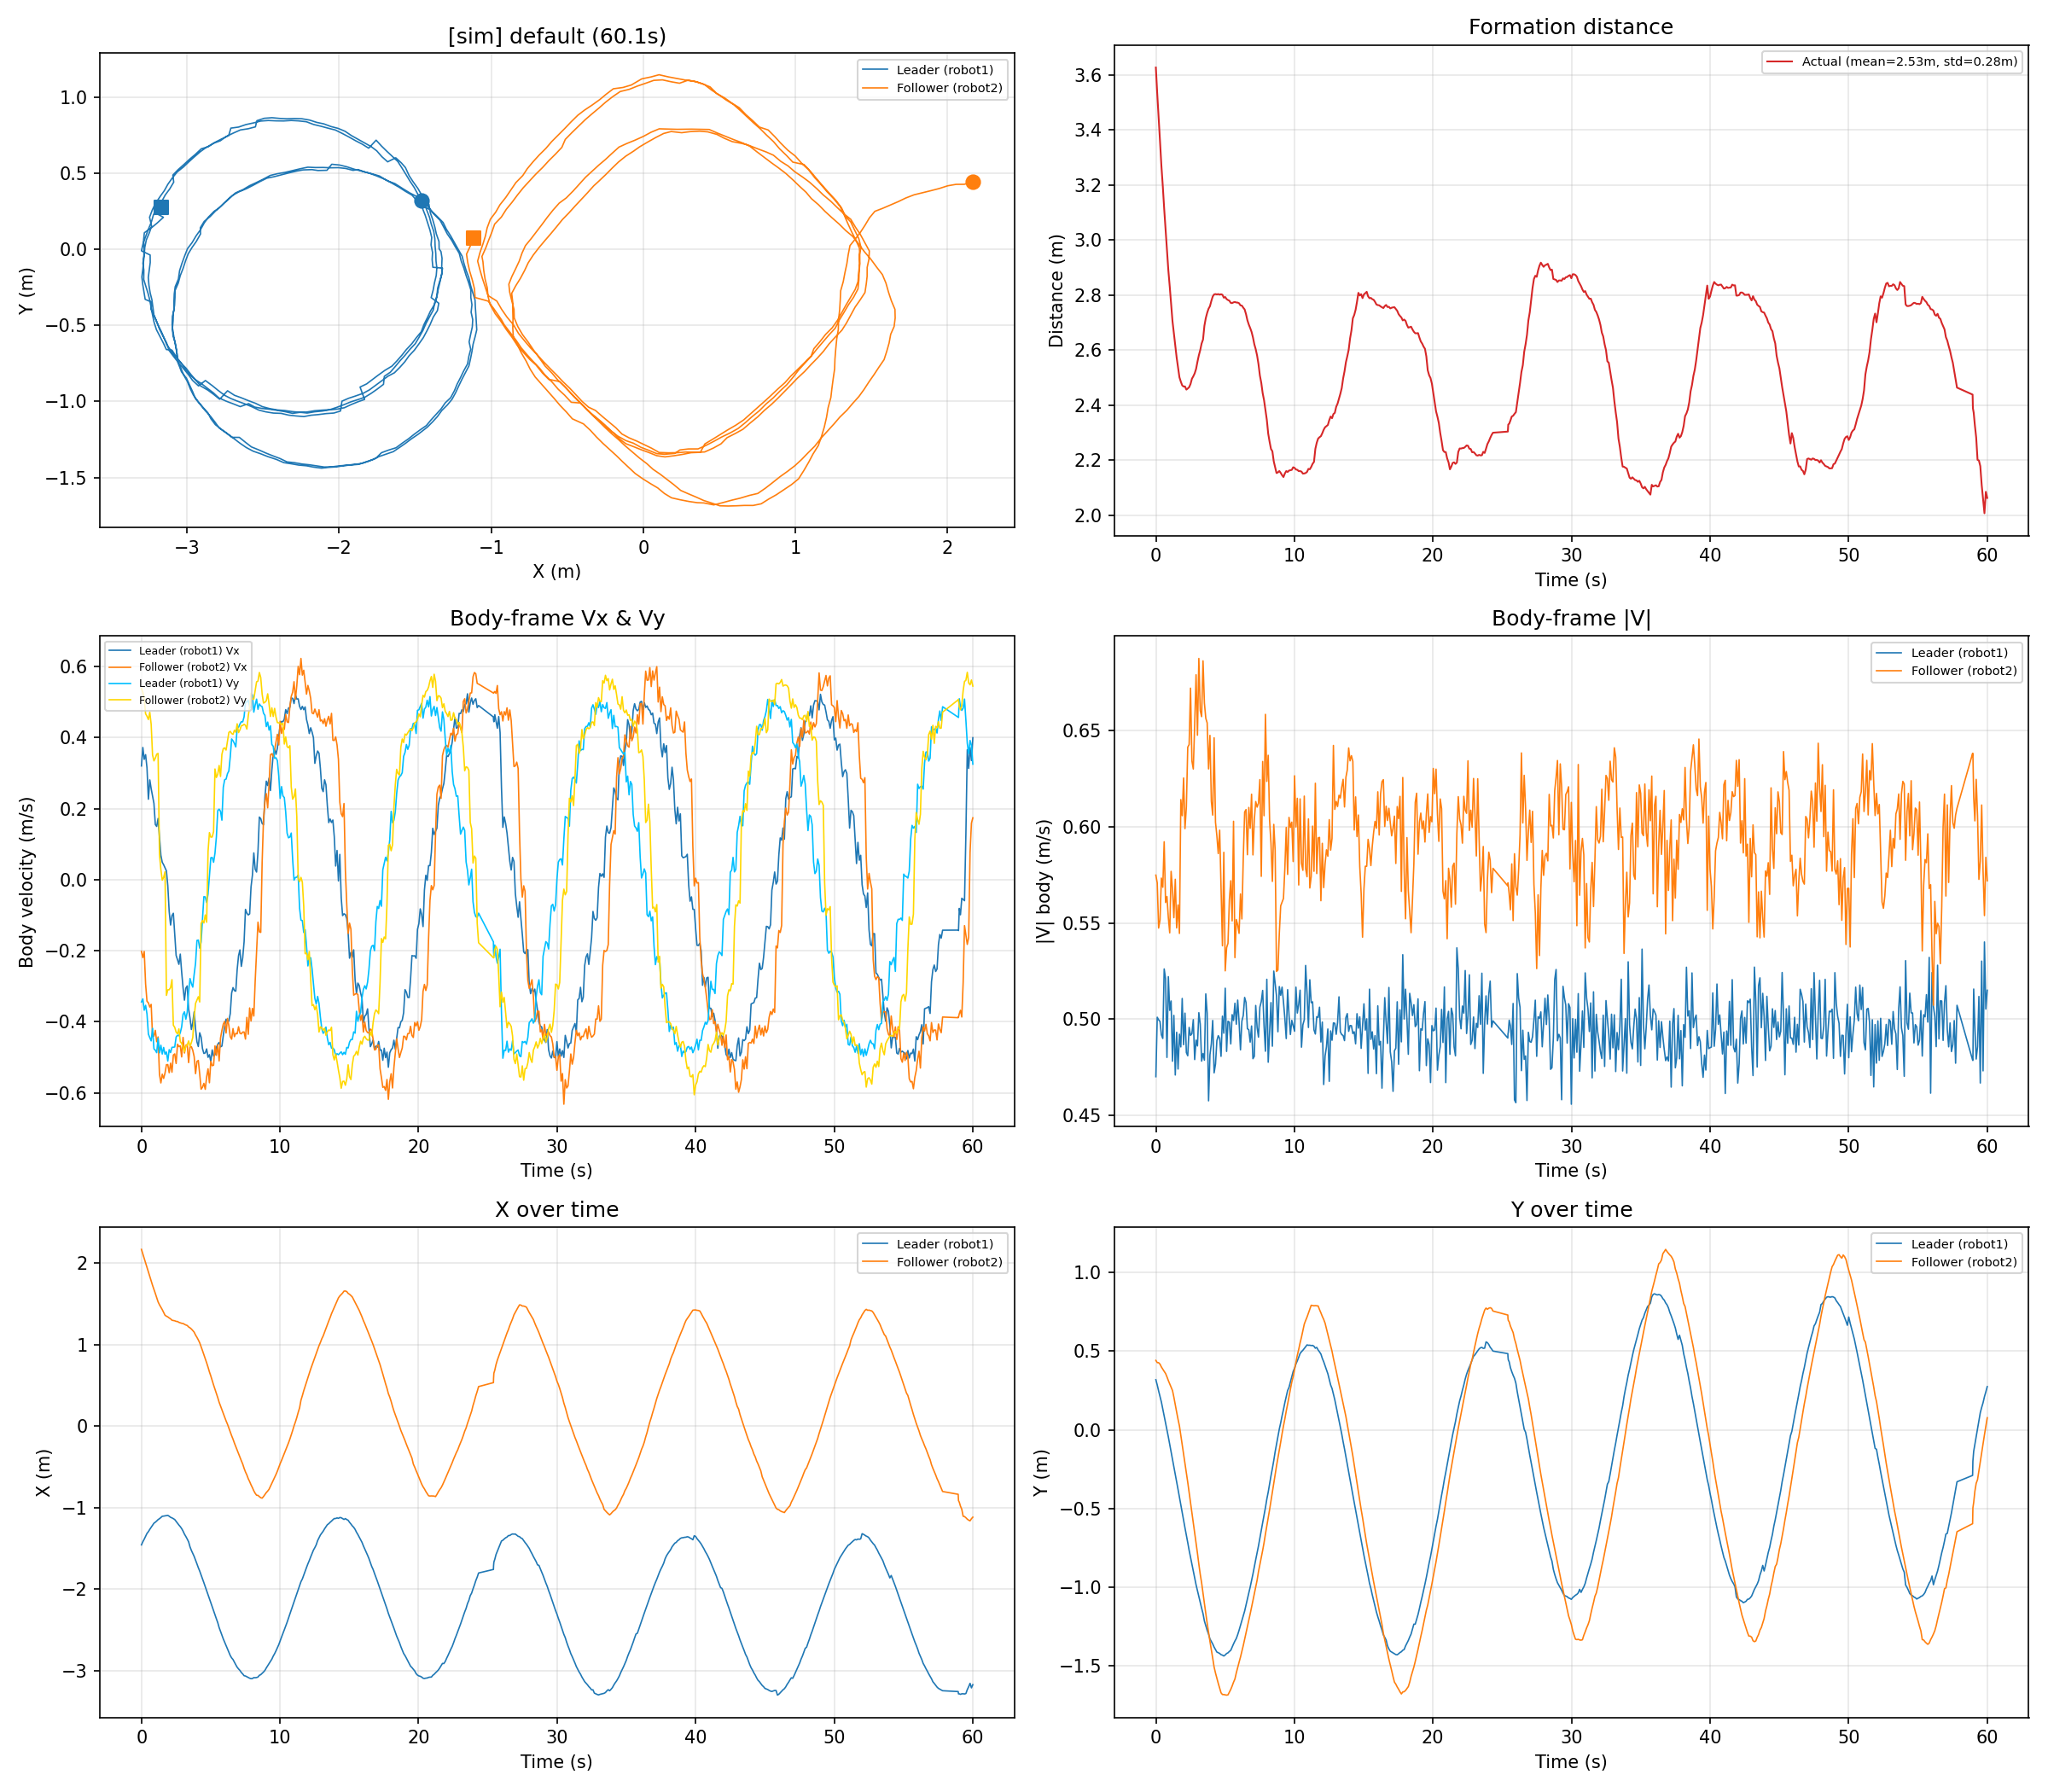

The table this chart was drawn from, first rows:
time_s, leader_x_m, leader_y_m, leader_vx_ms, leader_vy_ms, leader_v_ms, follower_x_m, follower_y_m, follower_vx_ms, follower_vy_ms, follower_v_ms, distance_m
0.0000, -1.458, 0.3187, 0.3201, -0.3443, 0.4701, 2.166, 0.4419, -0.2019, 0.5384, 0.5750, 3.626
0.1001, -1.419, 0.2855, 0.3721, -0.3355, 0.5010, 2.109, 0.4277, -0.2192, 0.5272, 0.5709, 3.531
0.2003, -1.388, 0.2478, 0.3386, -0.3675, 0.4997, 2.055, 0.4273, -0.2019, 0.5088, 0.5474, 3.448
0.2998, -1.352, 0.2130, 0.3519, -0.3536, 0.4988, 2.001, 0.4178, -0.2935, 0.4670, 0.5516, 3.359
0.4004, -1.317, 0.1770, 0.3148, -0.3780, 0.4919, 1.945, 0.3999, -0.3422, 0.4601, 0.5734, 3.269
0.5014, -1.295, 0.1328, 0.2264, -0.4345, 0.4900, 1.89, 0.3857, -0.3466, 0.4508, 0.5686, 3.195
0.6015, -1.267, 0.0882, 0.2809, -0.4449, 0.5262, 1.834, 0.3720, -0.3585, 0.4715, 0.5923, 3.113
0.7020, -1.242, 0.0427, 0.2562, -0.4538, 0.5211, 1.78, 0.3586, -0.3511, 0.4372, 0.5607, 3.038
0.8015, -1.218, 0.0014, 0.2353, -0.4186, 0.4801, 1.725, 0.3375, -0.4413, 0.3510, 0.5638, 2.962
0.9023, -1.192, -0.0449, 0.2146, -0.4760, 0.5221, 1.675, 0.3136, -0.4402, 0.3343, 0.5528, 2.889
1.002, -1.179, -0.0923, 0.1553, -0.4801, 0.5046, 1.626, 0.2921, -0.4241, 0.3422, 0.5449, 2.832
1.101, -1.164, -0.1410, 0.1498, -0.4870, 0.5095, 1.572, 0.2692, -0.4561, 0.3533, 0.5769, 2.767
1.201, -1.147, -0.1861, 0.1723, -0.4460, 0.4781, 1.522, 0.2501, -0.4426, 0.3554, 0.5676, 2.705
1.301, -1.136, -0.2357, 0.1196, -0.4876, 0.5020, 1.487, 0.2079, -0.5482, 0.0713, 0.5528, 2.66
1.403, -1.122, -0.2824, 0.0685, -0.4660, 0.4710, 1.457, 0.1581, -0.5721, 0.0287, 0.5728, 2.617
1.502, -1.107, -0.3319, 0.0490, -0.4908, 0.4932, 1.427, 0.1127, -0.5475, -0.0014, 0.5475, 2.573
1.602, -1.105, -0.3791, 0.0420, -0.4722, 0.4741, 1.393, 0.0669, -0.5594, 0.0065, 0.5595, 2.537
1.702, -1.101, -0.4286, 0.0336, -0.4911, 0.4923, 1.359, 0.0249, -0.5442, 0.0223, 0.5446, 2.501
1.803, -1.099, -0.4771, 0.0248, -0.4850, 0.4856, 1.347, -0.0346, -0.5208, -0.3257, 0.6143, 2.485
1.903, -1.095, -0.5288, -0.0168, -0.5105, 0.5108, 1.338, -0.0944, -0.5205, -0.3101, 0.6059, 2.472
2.003, -1.106, -0.5748, -0.0895, -0.4784, 0.4867, 1.325, -0.1543, -0.5434, -0.3098, 0.6255, 2.467
2.103, -1.119, -0.6237, -0.1277, -0.4867, 0.5032, 1.314, -0.2127, -0.5165, -0.3036, 0.5991, 2.468
2.204, -1.127, -0.6699, -0.1012, -0.4719, 0.4827, 1.297, -0.2720, -0.5419, -0.2813, 0.6106, 2.456
2.303, -1.136, -0.7171, -0.0945, -0.4716, 0.4810, 1.294, -0.3339, -0.4936, -0.4097, 0.6415, 2.46
2.403, -1.147, -0.7665, -0.1551, -0.4709, 0.4958, 1.29, -0.3981, -0.4904, -0.4157, 0.6429, 2.465
2.503, -1.169, -0.8102, -0.2132, -0.4429, 0.4916, 1.283, -0.4646, -0.5174, -0.4292, 0.6722, 2.477
2.603, -1.192, -0.8536, -0.2253, -0.4379, 0.4925, 1.282, -0.5262, -0.4631, -0.4335, 0.6343, 2.496
2.703, -1.214, -0.8985, -0.2383, -0.4393, 0.4998, 1.271, -0.5885, -0.4698, -0.4199, 0.6302, 2.505
2.803, -1.234, -0.9412, -0.2095, -0.4308, 0.4790, 1.265, -0.6533, -0.4677, -0.4560, 0.6532, 2.515
2.903, -1.258, -0.9858, -0.2604, -0.4141, 0.4892, 1.26, -0.7221, -0.4989, -0.4608, 0.6792, 2.531
3.004, -1.289, -1.023, -0.3041, -0.3792, 0.4861, 1.258, -0.7854, -0.4440, -0.4717, 0.6477, 2.558
3.104, -1.325, -1.06, -0.3392, -0.3720, 0.5034, 1.248, -0.8546, -0.4879, -0.4846, 0.6877, 2.581
3.204, -1.355, -1.1, -0.3053, -0.3928, 0.4975, 1.239, -0.9188, -0.4662, -0.4678, 0.6605, 2.6
3.304, -1.386, -1.135, -0.2990, -0.3732, 0.4782, 1.233, -0.9735, -0.4640, -0.4657, 0.6574, 2.624
3.405, -1.42, -1.169, -0.3636, -0.3166, 0.4822, 1.215, -1.041, -0.5149, -0.4539, 0.6864, 2.638
3.505, -1.482, -1.216, -0.3895, -0.2783, 0.4787, 1.204, -1.104, -0.4707, -0.4690, 0.6645, 2.688
3.605, -1.525, -1.246, -0.4217, -0.2924, 0.5132, 1.19, -1.168, -0.4700, -0.4585, 0.6566, 2.716
3.704, -1.564, -1.275, -0.4021, -0.3024, 0.5031, 1.171, -1.23, -0.4803, -0.4441, 0.6541, 2.735
3.805, -1.6, -1.3, -0.3720, -0.2663, 0.4575, 1.151, -1.289, -0.4981, -0.3861, 0.6302, 2.75
3.905, -1.644, -1.33, -0.4203, -0.2350, 0.4815, 1.115, -1.345, -0.5461, -0.3483, 0.6477, 2.759
4.006, -1.69, -1.346, -0.4562, -0.1711, 0.4873, 1.087, -1.398, -0.5115, -0.3386, 0.6134, 2.778
4.105, -1.737, -1.362, -0.4696, -0.1699, 0.4994, 1.056, -1.453, -0.5088, -0.3294, 0.6062, 2.794
4.205, -1.779, -1.382, -0.4309, -0.1929, 0.4721, 1.02, -1.509, -0.5471, -0.3442, 0.6464, 2.802
4.306, -1.826, -1.398, -0.4432, -0.1754, 0.4767, 0.9736, -1.547, -0.5897, -0.1233, 0.6024, 2.803
4.406, -1.873, -1.413, -0.4754, -0.1139, 0.4889, 0.9246, -1.58, -0.5842, -0.1147, 0.5954, 2.802
4.506, -1.921, -1.417, -0.4891, -0.0478, 0.4915, 0.8749, -1.613, -0.5733, -0.1219, 0.5862, 2.803
4.606, -1.97, -1.422, -0.4877, -0.0485, 0.4901, 0.8224, -1.643, -0.5901, -0.0994, 0.5984, 2.801
4.706, -2.017, -1.43, -0.4764, -0.0644, 0.4807, 0.7751, -1.673, -0.5549, -0.1199, 0.5677, 2.803
4.806, -2.068, -1.433, -0.5000, -0.0406, 0.5016, 0.7216, -1.684, -0.5324, 0.0792, 0.5382, 2.801
4.906, -2.116, -1.438, -0.4926, 0.0117, 0.4927, 0.6636, -1.684, -0.5717, 0.1325, 0.5868, 2.79
5.007, -2.168, -1.432, -0.5124, 0.0617, 0.5161, 0.6133, -1.686, -0.5113, 0.1197, 0.5252, 2.793
5.107, -2.215, -1.423, -0.4792, 0.0627, 0.4833, 0.5571, -1.687, -0.5236, 0.1201, 0.5372, 2.785
5.206, -2.266, -1.418, -0.4965, 0.0490, 0.4989, 0.5031, -1.686, -0.5222, 0.1355, 0.5395, 2.782
5.307, -2.316, -1.409, -0.4929, 0.0745, 0.4985, 0.4511, -1.669, -0.4679, 0.3115, 0.5621, 2.779
5.407, -2.364, -1.402, -0.4721, 0.1202, 0.4871, 0.3962, -1.651, -0.4945, 0.2876, 0.5721, 2.771
5.507, -2.411, -1.382, -0.4633, 0.1943, 0.5024, 0.3486, -1.629, -0.4646, 0.2965, 0.5511, 2.77
5.607, -2.471, -1.362, -0.4582, 0.1985, 0.4993, 0.2916, -1.605, -0.5101, 0.3214, 0.6029, 2.773
5.707, -2.518, -1.343, -0.4705, 0.1924, 0.5083, 0.2457, -1.585, -0.4457, 0.2905, 0.5320, 2.775
5.807, -2.565, -1.327, -0.4684, 0.1674, 0.4974, 0.1989, -1.546, -0.4244, 0.3528, 0.5519, 2.773
5.907, -2.611, -1.303, -0.4387, 0.2600, 0.5100, 0.1540, -1.512, -0.4067, 0.3689, 0.5491, 2.772
... 525 more rows
